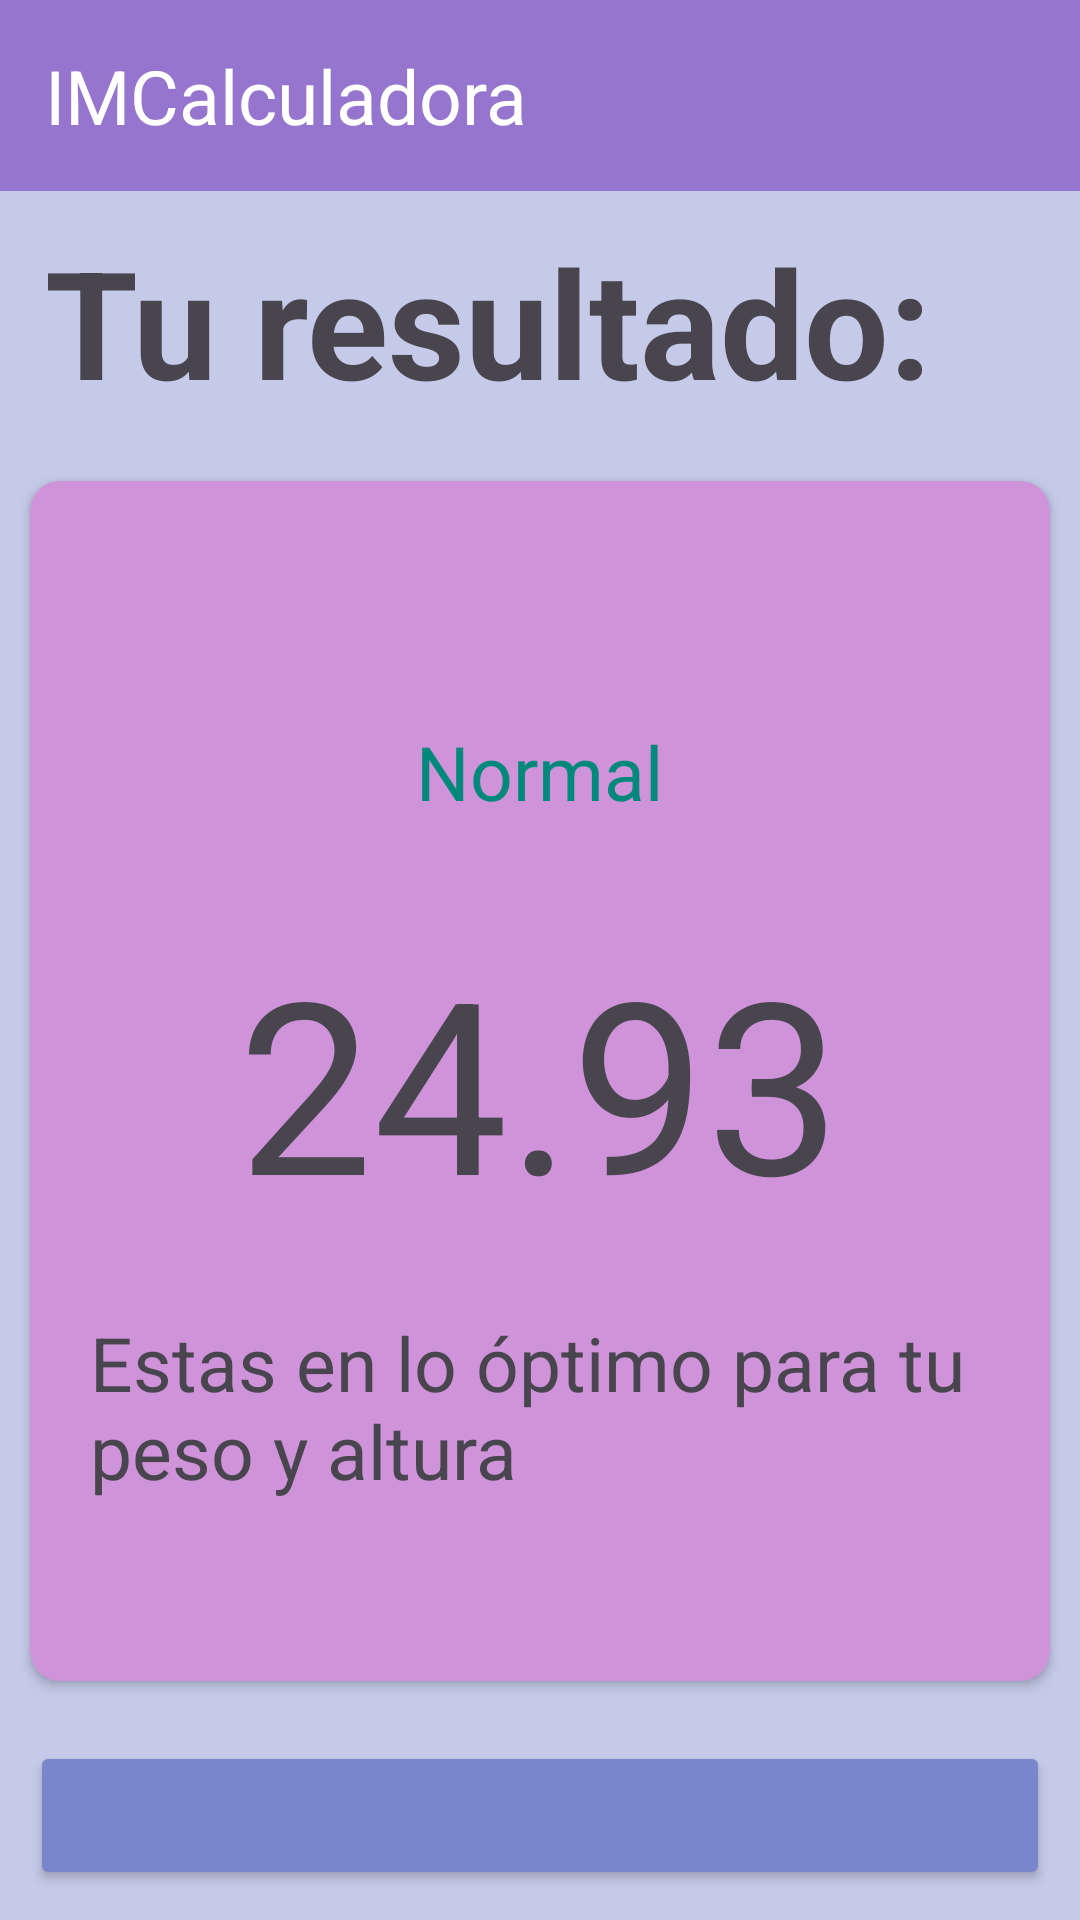

Reconstruct the res/layout file that produces this screen, plus the resources it refers to.
<!-- AndroidManifest.xml: application theme Theme.ViewBindingICM -->
<!-- res/layout/activity_resultado.xml -->
<?xml version="1.0" encoding="utf-8"?>
<LinearLayout xmlns:android="http://schemas.android.com/apk/res/android"
    xmlns:app="http://schemas.android.com/apk/res-auto"
    xmlns:tools="http://schemas.android.com/tools"
    android:layout_width="match_parent"
    android:layout_height="match_parent"
    tools:context=".Resultado"
    android:orientation="vertical"
    android:background="#C5CAE9">

    <LinearLayout
        android:layout_width="match_parent"
        android:layout_height="wrap_content"
        android:background="#9575CD"
        android:layout_gravity="top">
        <TextView
            android:layout_width="match_parent"
            android:layout_height="wrap_content"
            android:text="IMCalculadora"
            android:textSize="25dp"
            android:textColor="@color/white"
            android:padding="15dp"></TextView>
    </LinearLayout>
    <LinearLayout
        android:layout_width="match_parent"
        android:layout_height="match_parent"
        android:orientation="vertical"
        android:gravity="center_vertical">
        <TextView
            android:layout_width="match_parent"
            android:layout_height="wrap_content"
            android:text="Tu resultado:"
            android:textSize="50dp"
            android:textStyle="bold"
            android:layout_marginHorizontal="15dp"
            android:layout_marginVertical="10dp"
            ></TextView>
        <androidx.cardview.widget.CardView
            android:layout_width="340dp"
            android:layout_height="400dp"
            android:backgroundTint="@color/card_color"
            android:layout_gravity="center"
            app:cardCornerRadius="10dp"
            android:layout_marginVertical="10dp">
            <TextView
                android:id="@+id/tvpesoresultado"
                android:layout_width="wrap_content"
                android:layout_height="wrap_content"
                android:gravity="center"
                android:text="Normal"
                android:textSize="25dp"
                android:textColor="#00897B"
                android:layout_gravity="center|top"
                android:layout_marginTop="80dp"></TextView>
            <TextView
                android:id="@id/tvresultadoICM"
                android:layout_width="wrap_content"
                android:layout_height="wrap_content"
                android:textSize="80dp"
                android:text="24.93"
                android:layout_gravity="center"></TextView>
            <TextView
                android:id="@+id/tvresultadotexto"
                android:layout_width="wrap_content"
                android:layout_height="wrap_content"
                android:textSize="25dp"
                android:text="Estas en lo óptimo para tu peso y altura"
                android:layout_gravity="center|bottom"
                android:layout_marginBottom="60dp"
                android:layout_marginHorizontal="20dp"
                ></TextView>
        </androidx.cardview.widget.CardView>
        <Button
            android:layout_gravity="center"
            android:id="@+id/btnrecalcular"
            android:layout_width="340dp"
            android:layout_height="wrap_content"
            android:text="Re-Calcular"
            app:cornerRadius="15dp"
            android:padding="30dp"
            android:backgroundTint="#7986CB"
            android:layout_marginVertical="10dp"></Button>
    </LinearLayout>
</LinearLayout>
<!-- resources referenced by this layout -->
<resources>
  <color name="card_color">#CE93D8</color>
  <color name="white">#FFFFFFFF</color>
  <style name="Theme.ViewBindingICM" parent="Base.Theme.ViewBindingICM" />
  <style name="Base.Theme.ViewBindingICM" parent="Theme.Material3.DayNight.NoActionBar">
          
          
      </style>
</resources>
